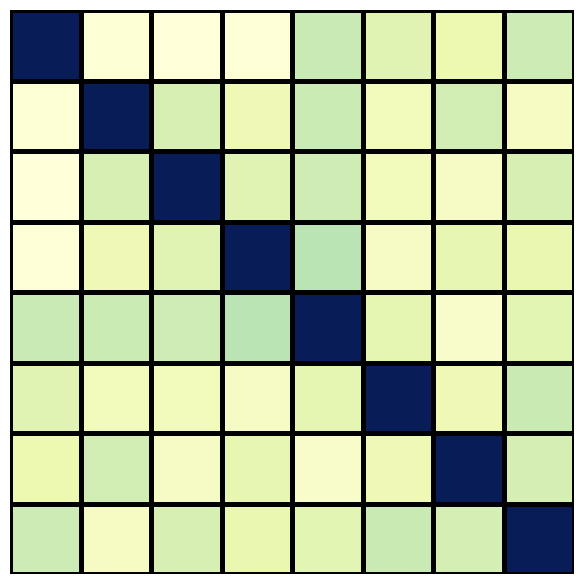

Recreate this plot in Python.
import numpy as np
import pandas as pd
import seaborn as sns
import matplotlib.pyplot as plt

# 1. 生成 8*8 的随机相关系数矩阵
np.random.seed(42)
# 生成 8 个变量的数据
data = np.random.rand(100, 8) 
df = pd.DataFrame(data)
corr_matrix = df.corr()

# 2. 设置绘图风格
sns.set_theme(style="white")

# 3. 创建画布
f, ax = plt.subplots(figsize=(6, 6))

# 4. 绘制热力图
sns.heatmap(
    corr_matrix, 
    cmap="YlGnBu",      # 明显的蓝绿黄渐变
    annot=False,       # 不显示数字
    square=True,       # 单元格为正方形
    linewidths=2.5,    # 进一步加粗黑色边界线，适配 8*8 密度
    linecolor='black', # 边界线颜色设为黑色
    cbar=False,        # 去掉图例
    xticklabels=False, # 去掉轴刻度
    yticklabels=False
)

# 5. 彻底移除坐标轴外框
ax.axis('off')

# 保存并显示
plt.tight_layout()
plt.savefig("pcc_matrix_8x8.png", dpi=300, bbox_inches='tight')
plt.show()
